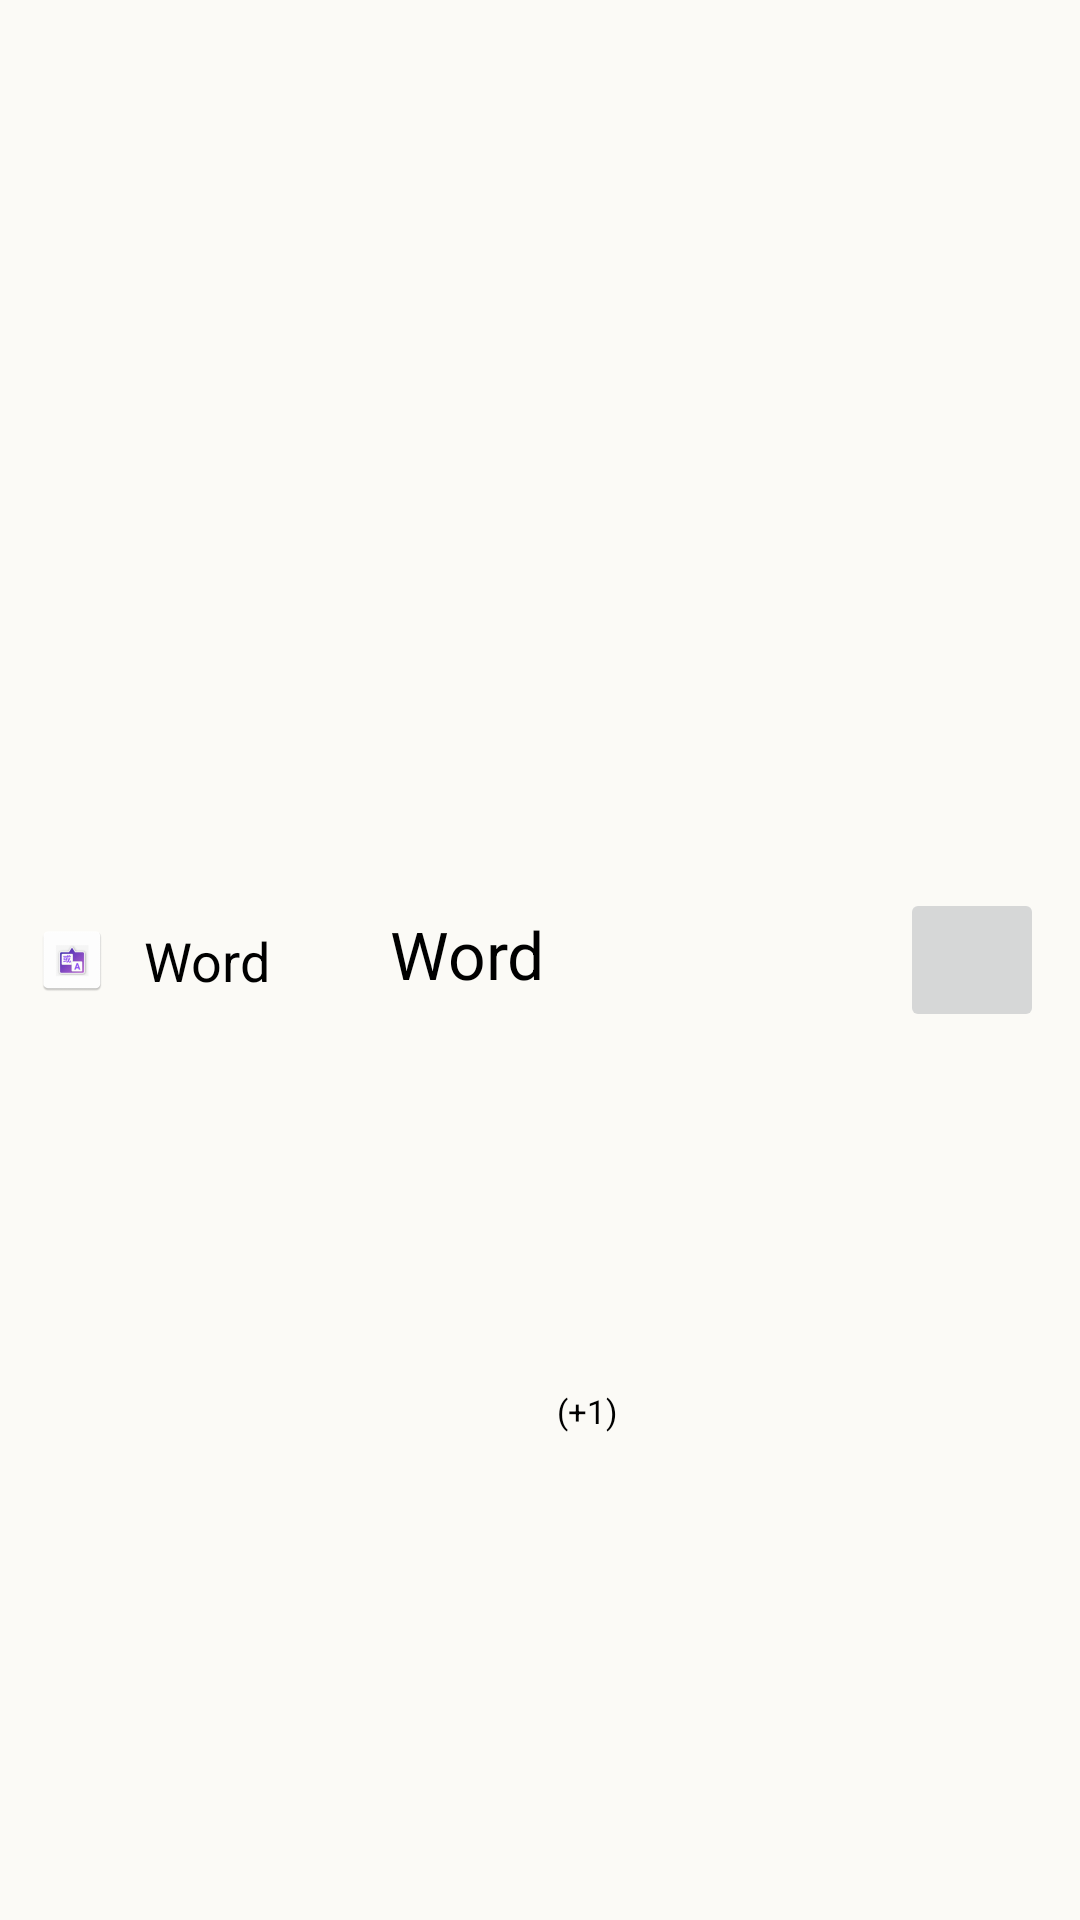

Here is an Android app screen rendered from its layout file. Give the layout XML and the strings, colors and styles it references.
<!-- AndroidManifest.xml: application theme Theme.LangSupport -->
<!-- res/layout/pref_list_item.xml -->
<?xml version="1.0" encoding="utf-8"?>
<androidx.constraintlayout.widget.ConstraintLayout xmlns:android="http://schemas.android.com/apk/res/android"
    xmlns:app="http://schemas.android.com/apk/res-auto"
    android:layout_width="match_parent"
    android:layout_height="wrap_content"
    android:padding="@dimen/medium_margin">

    <ImageView
        android:id="@+id/word_flag_pref"
        android:src="@mipmap/icon_app"
        android:layout_width="24dp"
        android:layout_height="24dp"
        android:contentDescription="@string/foreign_flag_desc"

        app:layout_constraintTop_toTopOf="parent"
        app:layout_constraintBottom_toBottomOf="parent"
        app:layout_constraintStart_toStartOf="parent"
        app:layout_constraintEnd_toEndOf="parent"
        app:layout_constraintHorizontal_bias="0" />

    <TextView
        android:id="@+id/word_pref"
        android:layout_width="wrap_content"
        android:layout_height="wrap_content"
        android:layout_marginStart="@dimen/medium_margin"
        android:text="@string/word"
        android:textSize="18sp"

        app:layout_constraintTop_toTopOf="parent"
        app:layout_constraintBottom_toBottomOf="parent"
        app:layout_constraintStart_toEndOf="@id/word_flag_pref" />

    <ImageView
        android:id="@+id/equals"
        android:src="@drawable/arrow_forward_24"
        android:layout_width="16dp"
        android:layout_height="16dp"
        android:layout_marginStart="@dimen/medium_margin"
        android:contentDescription="@string/arrow"

        app:layout_constraintTop_toTopOf="parent"
        app:layout_constraintBottom_toBottomOf="parent"
        app:layout_constraintStart_toEndOf="@id/word_pref" />

    <TextView
        android:id="@+id/translation_pref"
        android:layout_width="wrap_content"
        android:layout_height="wrap_content"
        android:layout_marginStart="@dimen/medium_margin"
        android:paddingBottom="4dp"
        android:text="@string/word"
        android:textSize="22sp"

        app:layout_constraintTop_toTopOf="parent"
        app:layout_constraintBottom_toBottomOf="parent"
        app:layout_constraintStart_toEndOf="@id/equals" />

    <TextView
        android:id="@+id/translation_number"
        android:layout_width="wrap_content"
        android:layout_height="wrap_content"
        android:layout_marginStart="@dimen/very_small_margin"
        android:text="@string/translation_number"
        android:textSize="11sp"

        app:layout_constraintTop_toTopOf="parent"
        app:layout_constraintBottom_toBottomOf="parent"
        app:layout_constraintStart_toEndOf="@id/translation_pref"
        app:layout_constraintVertical_bias="0.75"/>

    <ImageButton
        android:id="@+id/star_button"
        android:src="@drawable/full_star_24"
        android:layout_width="48dp"
        android:layout_height="48dp"
        android:contentDescription="@string/favourite_word_icon_desc"

        app:layout_constraintTop_toTopOf="parent"
        app:layout_constraintBottom_toBottomOf="parent"
        app:layout_constraintStart_toStartOf="parent"
        app:layout_constraintEnd_toEndOf="parent"
        app:layout_constraintHorizontal_bias="1" />


</androidx.constraintlayout.widget.ConstraintLayout>
<!-- resources referenced by this layout -->
<resources>
  <dimen name="medium_margin">12dp</dimen>
  <dimen name="very_small_margin">4dp</dimen>
  <!-- mipmap icon_app: png bitmap (mipmap-hdpi, 2740 bytes) -->
  <string name="arrow">Arrow</string>
  <string name="favourite_word_icon_desc">Favourite word icon</string>
  <string name="foreign_flag_desc">Foreign Language Flag</string>
  <string name="translation_number">(+1)</string>
  <string name="word">Word</string>
  <style name="Theme.LangSupport" parent="Base.Theme.LangSupport" />
  <style name="Base.Theme.LangSupport" parent="Theme.Material3.DayNight.NoActionBar">
          
          <item name="colorPrimary">@color/purple</item>
          <item name="colorSecondary">@color/black</item>
          <item name="android:textColor">@color/black</item>
          <item name="android:colorBackground">@color/eggWhite</item>
      </style>
  <color name="purple">#5C2E91</color>
  <color name="black">#FF000000</color>
  <color name="eggWhite">#FBFAF6</color>
</resources>
